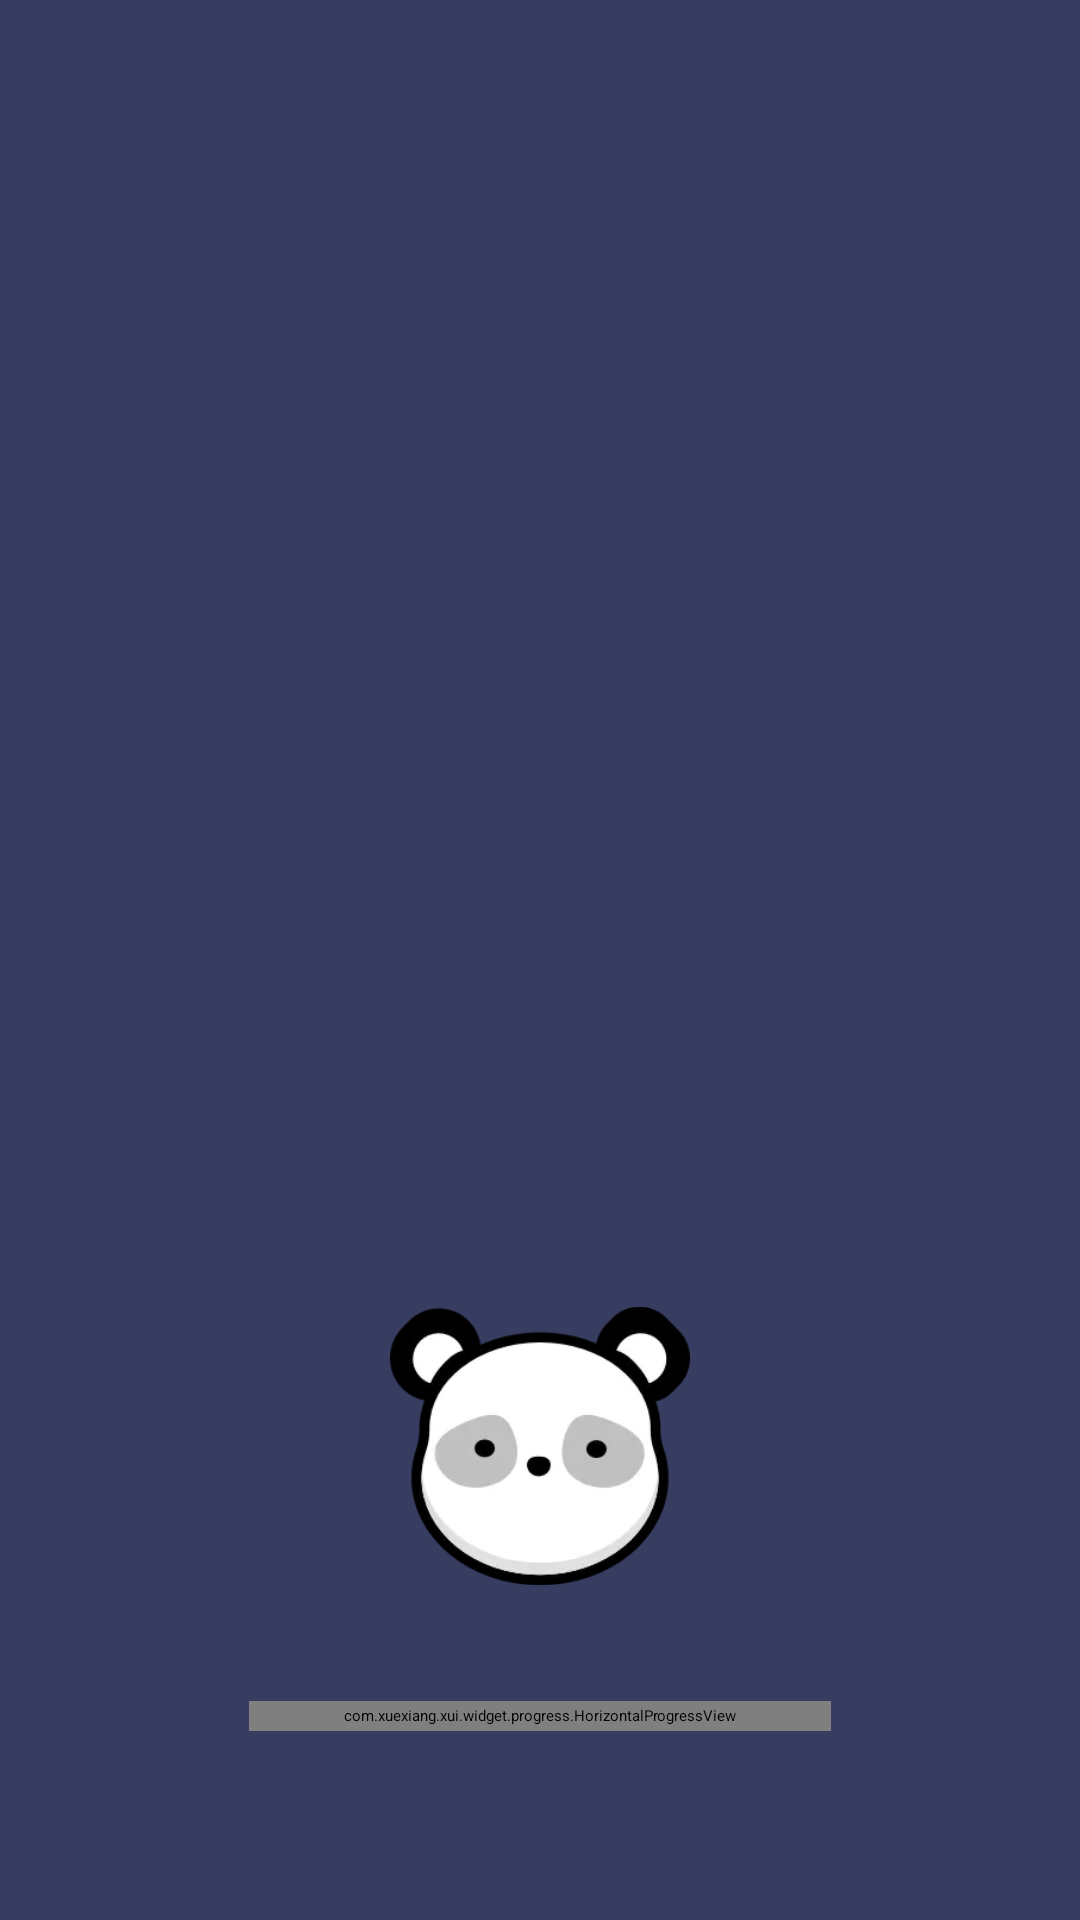

Reconstruct the res/layout file that produces this screen, plus the resources it refers to.
<!-- AndroidManifest.xml: application theme Theme.AppTheme -->
<!-- res/layout/activity_start.xml -->
<?xml version="1.0" encoding="utf-8"?>
<layout xmlns:android="http://schemas.android.com/apk/res/android"
    xmlns:app="http://schemas.android.com/apk/res-auto"
    xmlns:tools="http://schemas.android.com/tools">
    <data>

    </data>
    <androidx.constraintlayout.widget.ConstraintLayout
        android:layout_width="match_parent"
        android:layout_height="match_parent"
        android:background="@color/colorPrimary"
        tools:context=".ui.main.MainActivity">

        <ImageView
            android:id="@+id/imageView"
            android:layout_width="100dp"
            android:layout_height="100dp"
            android:src="@mipmap/ic_ec_start_logo"
            app:layout_constraintBottom_toBottomOf="parent"
            app:layout_constraintLeft_toLeftOf="parent"
            app:layout_constraintRight_toRightOf="parent"
            app:layout_constraintTop_toTopOf="parent"
            app:layout_constraintVertical_bias="0.8" />
        <com.xuexiang.xui.widget.progress.HorizontalProgressView
            android:id="@+id/pb_start_ec"
            android:layout_width="194dp"
            android:layout_height="10dp"
            android:layout_alignParentBottom="true"
            android:layout_centerHorizontal="true"
            app:hpv_corner_radius="10dp"
            app:hpv_end_progress="99"
            app:hpv_isTracked="true"
            app:hpv_progress_textVisibility="false"
            app:hpv_start_color="#FFFFFF"
            app:hpv_end_color="#FFFFFF"
            app:hpv_track_color="#5E6482"
            app:hpv_track_width="5dp"
            app:layout_constraintBottom_toBottomOf="parent"
            app:layout_constraintLeft_toLeftOf="parent"
            app:layout_constraintRight_toRightOf="parent"
            app:layout_constraintTop_toTopOf="parent"
            app:layout_constraintVertical_bias="0.9" />
    </androidx.constraintlayout.widget.ConstraintLayout>
</layout>
<!-- resources referenced by this layout -->
<resources>
  <color name="colorPrimary">#373D60</color>
  <!-- mipmap ic_ec_start_logo: webp bitmap (mipmap-xxhdpi, 5192 bytes) -->
  <style name="Theme.AppTheme" parent="XUITheme.Phone">
          
          <item name="windowActionBar">false</item>
          
          <item name="windowNoTitle">true</item>
          
          <item name="colorPrimary">@color/colorPrimary</item>
          
          <item name="colorPrimaryDark">@color/colorPrimaryDark</item>
          
          <item name="colorAccent">@color/colorPrimary</item>
          <item name="android:windowBackground">@color/white</item>
      </style>
  <color name="colorPrimaryDark">#FF000000</color>
  <color name="white">#FFFFFFFF</color>
</resources>
